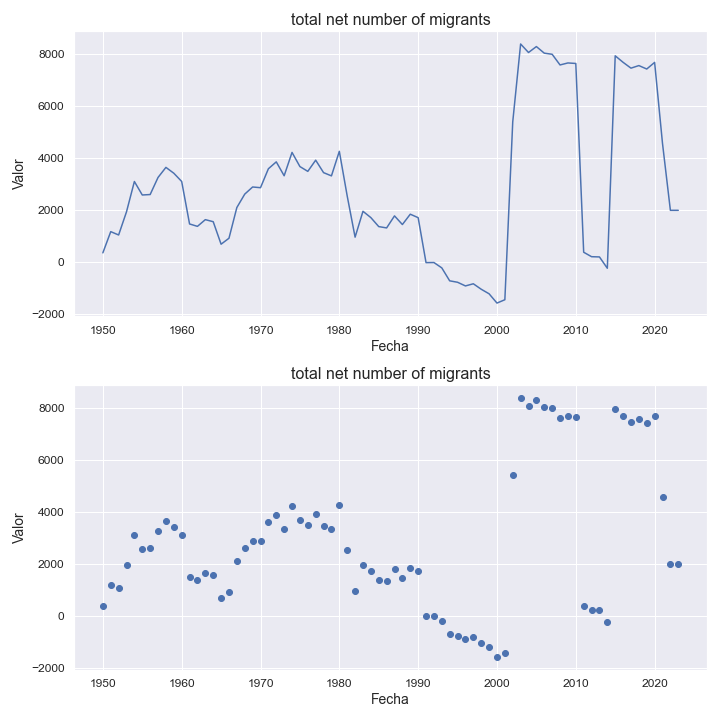

The table this chart was drawn from, first rows:
indicatorshortname, locationid, location, iso2, timeid, time, value
total net number of migrants, 705, slovenia, si, 1, 1950, 366.0
total net number of migrants, 705, slovenia, si, 2, 1951, 1181
total net number of migrants, 705, slovenia, si, 3, 1952, 1053
total net number of migrants, 705, slovenia, si, 4, 1953, 1943
total net number of migrants, 705, slovenia, si, 5, 1954, 3107
total net number of migrants, 705, slovenia, si, 6, 1955, 2589
total net number of migrants, 705, slovenia, si, 7, 1956, 2606
total net number of migrants, 705, slovenia, si, 8, 1957, 3262
total net number of migrants, 705, slovenia, si, 9, 1958, 3649
total net number of migrants, 705, slovenia, si, 10, 1959, 3425
total net number of migrants, 705, slovenia, si, 11, 1960, 3108
total net number of migrants, 705, slovenia, si, 12, 1961, 1476
total net number of migrants, 705, slovenia, si, 13, 1962, 1384
total net number of migrants, 705, slovenia, si, 14, 1963, 1642
total net number of migrants, 705, slovenia, si, 15, 1964, 1563
total net number of migrants, 705, slovenia, si, 16, 1965, 699.0
total net number of migrants, 705, slovenia, si, 17, 1966, 928.0
total net number of migrants, 705, slovenia, si, 18, 1967, 2108
total net number of migrants, 705, slovenia, si, 19, 1968, 2622
total net number of migrants, 705, slovenia, si, 20, 1969, 2896
total net number of migrants, 705, slovenia, si, 21, 1970, 2869
total net number of migrants, 705, slovenia, si, 22, 1971, 3596
total net number of migrants, 705, slovenia, si, 23, 1972, 3861
total net number of migrants, 705, slovenia, si, 24, 1973, 3327
total net number of migrants, 705, slovenia, si, 25, 1974, 4224
total net number of migrants, 705, slovenia, si, 26, 1975, 3680
total net number of migrants, 705, slovenia, si, 27, 1976, 3496
total net number of migrants, 705, slovenia, si, 28, 1977, 3926
total net number of migrants, 705, slovenia, si, 29, 1978, 3447
total net number of migrants, 705, slovenia, si, 30, 1979, 3323
total net number of migrants, 705, slovenia, si, 31, 1980, 4266
total net number of migrants, 705, slovenia, si, 32, 1981, 2549
total net number of migrants, 705, slovenia, si, 33, 1982, 969.0
total net number of migrants, 705, slovenia, si, 34, 1983, 1963
total net number of migrants, 705, slovenia, si, 35, 1984, 1720
total net number of migrants, 705, slovenia, si, 36, 1985, 1375
total net number of migrants, 705, slovenia, si, 37, 1986, 1324
total net number of migrants, 705, slovenia, si, 38, 1987, 1786
total net number of migrants, 705, slovenia, si, 39, 1988, 1454
total net number of migrants, 705, slovenia, si, 40, 1989, 1851
total net number of migrants, 705, slovenia, si, 41, 1990, 1718
total net number of migrants, 705, slovenia, si, 42, 1991, -9.0
total net number of migrants, 705, slovenia, si, 43, 1992, -5.0
total net number of migrants, 705, slovenia, si, 44, 1993, -211.0
total net number of migrants, 705, slovenia, si, 45, 1994, -708.0
total net number of migrants, 705, slovenia, si, 46, 1995, -763.0
total net number of migrants, 705, slovenia, si, 47, 1996, -904.0
total net number of migrants, 705, slovenia, si, 48, 1997, -821.0
total net number of migrants, 705, slovenia, si, 49, 1998, -1031
total net number of migrants, 705, slovenia, si, 50, 1999, -1206
total net number of migrants, 705, slovenia, si, 51, 2000, -1562
total net number of migrants, 705, slovenia, si, 52, 2001, -1434
total net number of migrants, 705, slovenia, si, 53, 2002, 5397
total net number of migrants, 705, slovenia, si, 54, 2003, 8388
total net number of migrants, 705, slovenia, si, 55, 2004, 8061
total net number of migrants, 705, slovenia, si, 56, 2005, 8289
total net number of migrants, 705, slovenia, si, 57, 2006, 8036
total net number of migrants, 705, slovenia, si, 58, 2007, 7993
total net number of migrants, 705, slovenia, si, 59, 2008, 7583
total net number of migrants, 705, slovenia, si, 60, 2009, 7660
... 14 more rows
